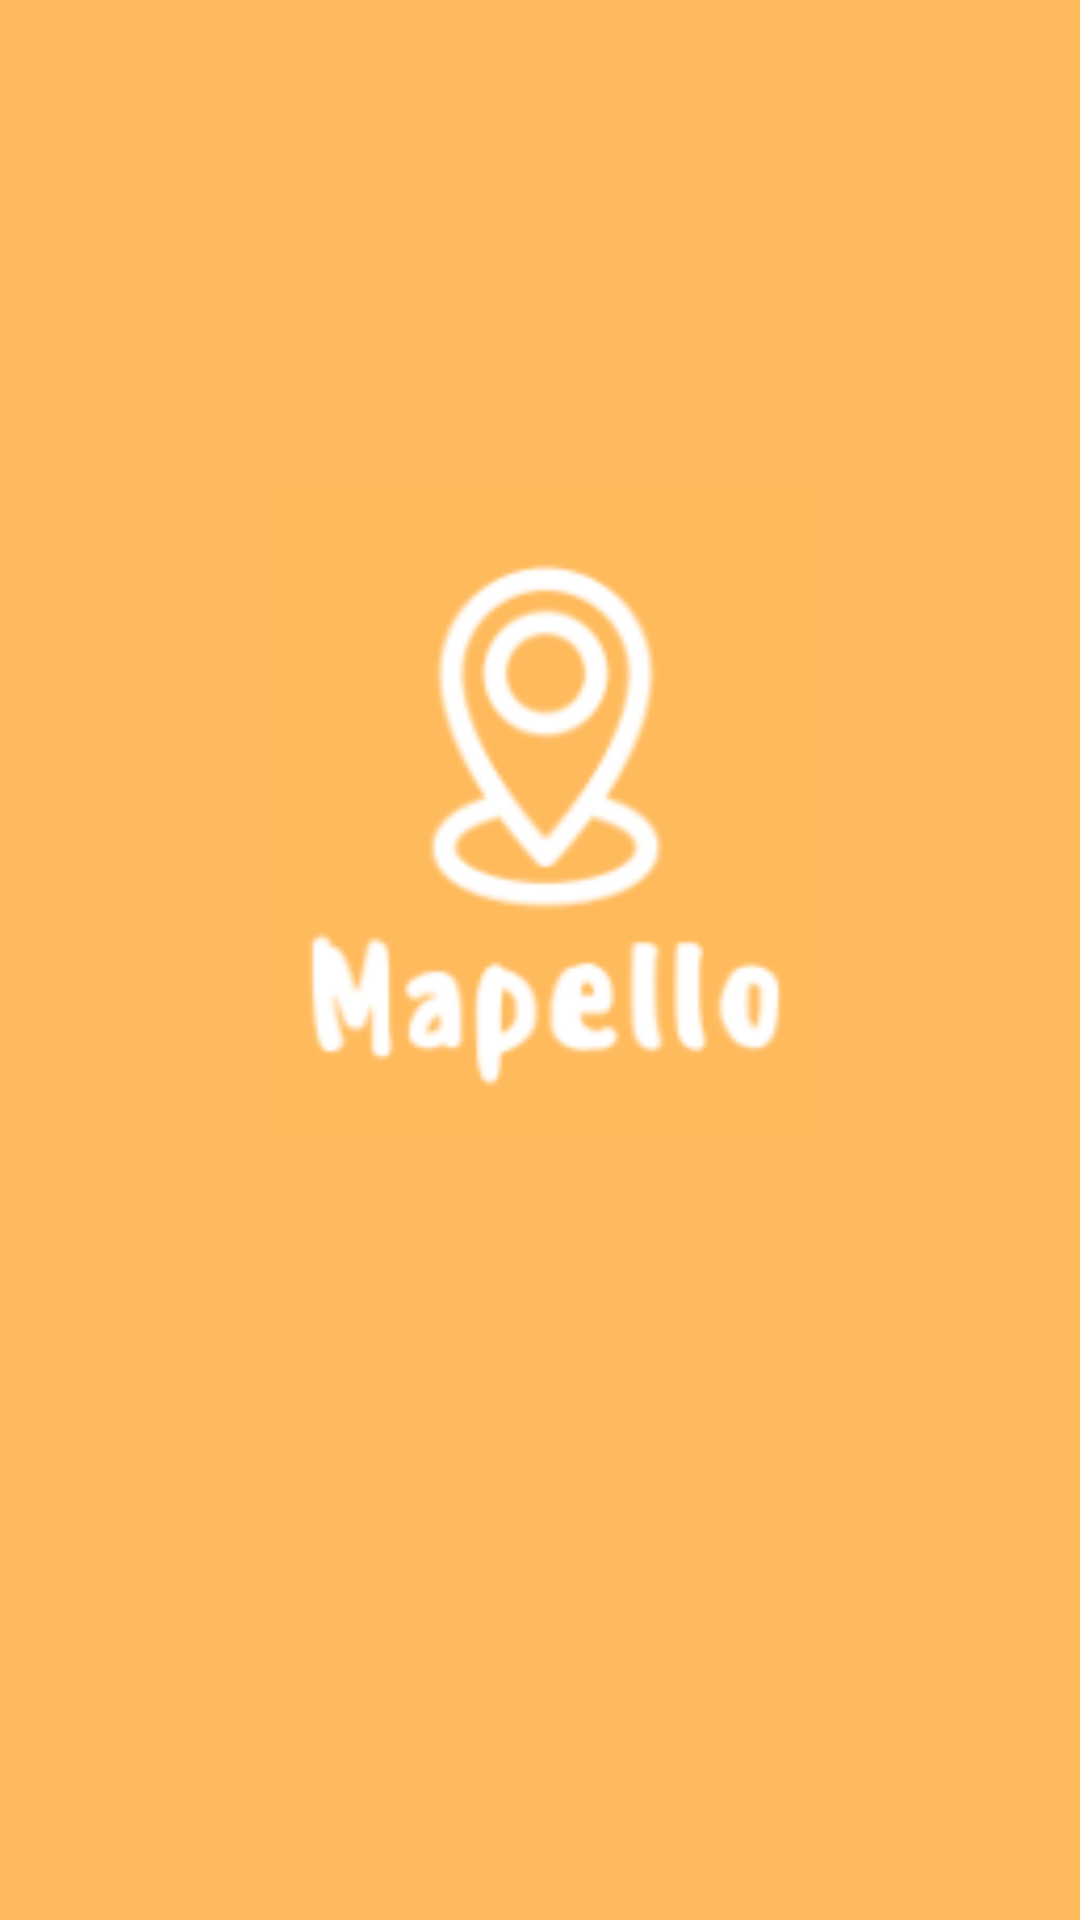

This screen was rendered from an Android layout file. Write that file and the resources it references.
<!-- AndroidManifest.xml: application theme Theme.Mapello -->
<!-- res/layout/activity_main.xml -->
<?xml version="1.0" encoding="utf-8"?>
<androidx.constraintlayout.widget.ConstraintLayout xmlns:android="http://schemas.android.com/apk/res/android"
    xmlns:app="http://schemas.android.com/apk/res-auto"
    xmlns:tools="http://schemas.android.com/tools"
    android:layout_width="match_parent"
    android:layout_height="match_parent"
    android:background="#FDB95B"
    tools:context=".ui.MainActivity">

    <LinearLayout
        android:layout_width="391dp"
        android:layout_height="702dp"
        android:background="#FFFDB95B"
        android:layoutMode="clipBounds"
        android:orientation="vertical"
        app:layout_constraintBottom_toBottomOf="parent"
        app:layout_constraintEnd_toEndOf="parent"
        app:layout_constraintStart_toStartOf="parent"
        app:layout_constraintTop_toTopOf="parent">

        <Space
            android:layout_width="match_parent"
            android:layout_height="194dp" />

        <ImageView
            android:id="@+id/imageView"
            android:layout_width="match_parent"
            android:layout_height="215dp"
            app:srcCompat="@drawable/mapello_logo" />

    </LinearLayout>
</androidx.constraintlayout.widget.ConstraintLayout>
<!-- resources referenced by this layout -->
<resources>
  <!-- drawable mapello_logo: png bitmap (drawable, 8193 bytes) -->
  <style name="Theme.Mapello" parent="Base.Theme.Mapello" />
  <style name="Base.Theme.Mapello" parent="Theme.Material3.DayNight.NoActionBar">
          
          
      </style>
</resources>
